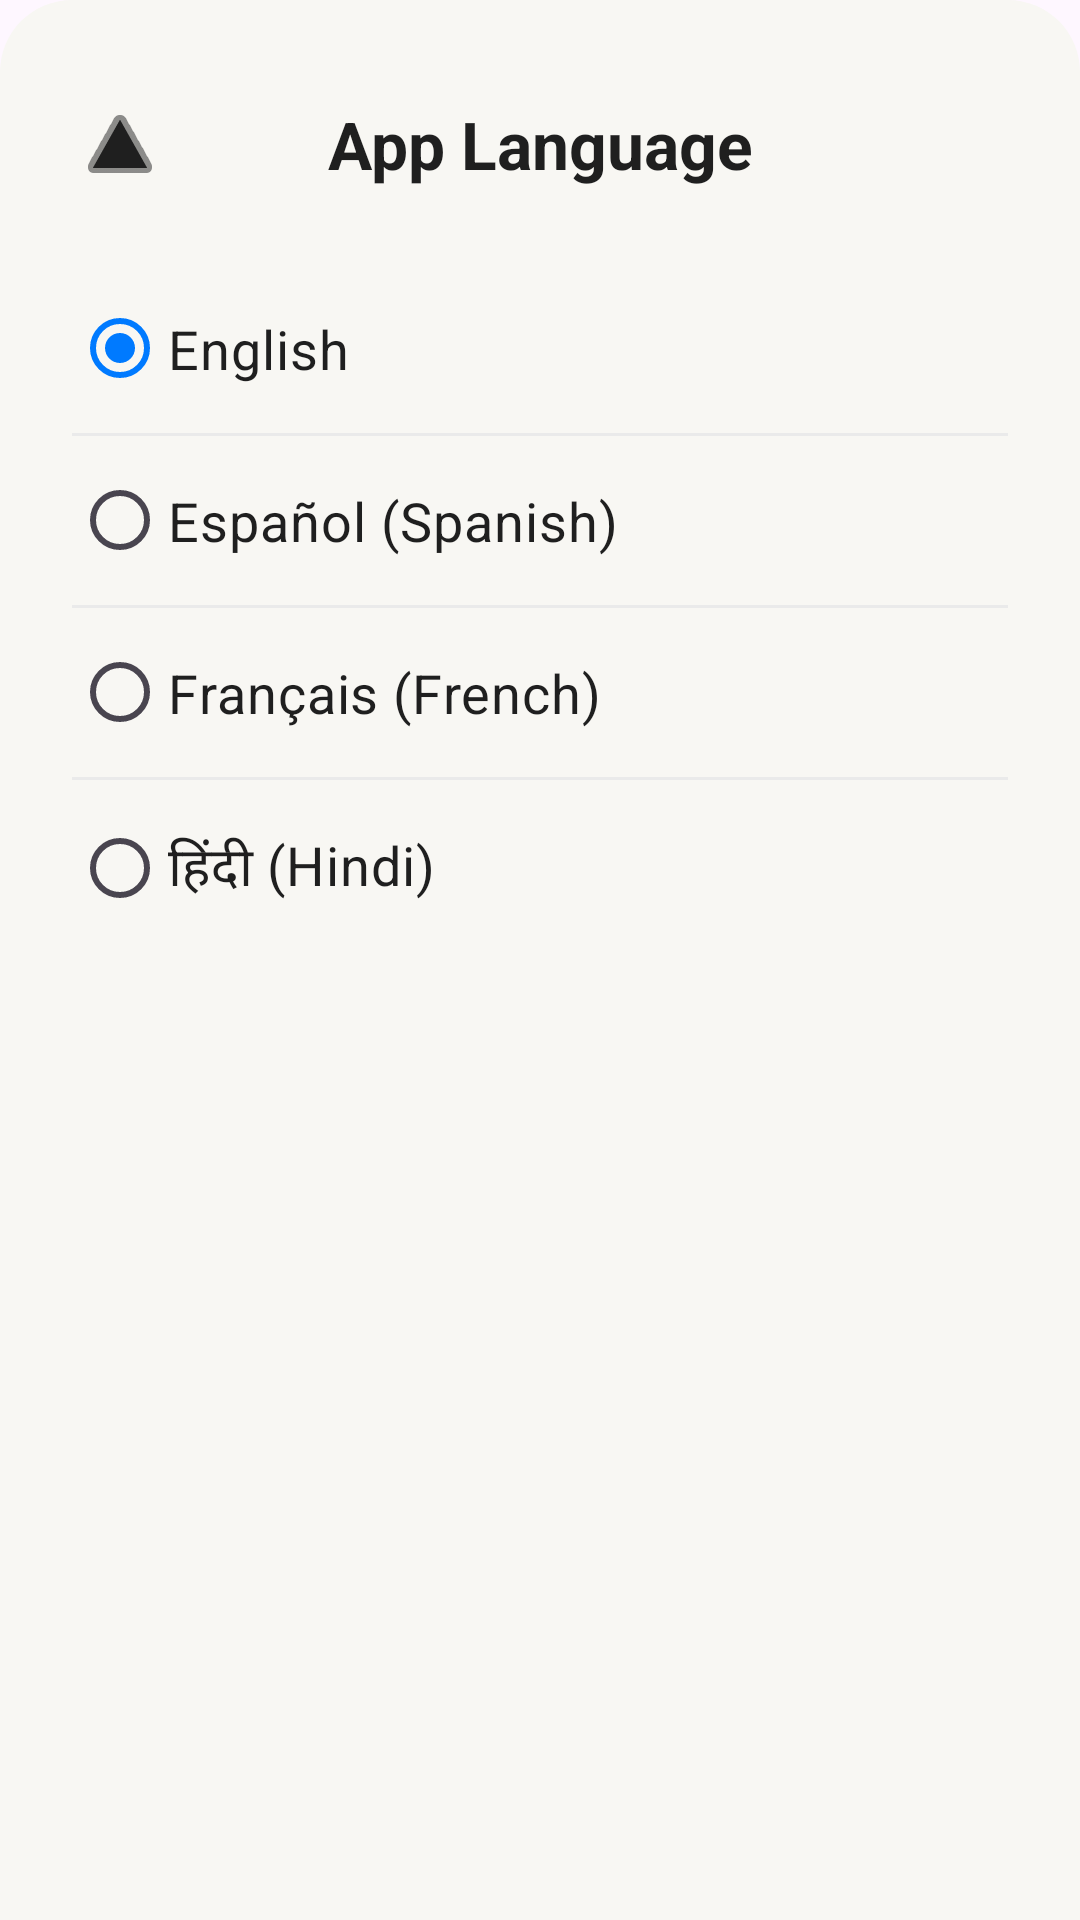

Here is an Android app screen rendered from its layout file. Give the layout XML and the strings, colors and styles it references.
<!-- AndroidManifest.xml: application theme Theme.SafeTourAI -->
<!-- res/layout/layout_settings_language.xml -->
<?xml version="1.0" encoding="utf-8"?>
<LinearLayout xmlns:android="http://schemas.android.com/apk/res/android"
    xmlns:app="http://schemas.android.com/apk/res-auto"
    android:layout_width="match_parent"
    android:layout_height="wrap_content"
    android:orientation="vertical"
    android:background="@drawable/bg_bottom_sheet_rounded"
    android:paddingTop="12dp"
    android:paddingBottom="32dp">

    
    <View
        android:layout_width="40dp"
        android:layout_height="4dp"
        android:layout_gravity="center_horizontal"
        android:background="@drawable/bg_pill_grey"
        android:layout_marginBottom="16dp" />

    <LinearLayout
        android:layout_width="match_parent"
        android:layout_height="wrap_content"
        android:orientation="horizontal"
        android:gravity="center_vertical"
        android:layout_marginBottom="24dp"
        android:paddingHorizontal="24dp">

        <ImageView
            android:id="@+id/ivBackFromLanguage"
            android:layout_width="32dp"
            android:layout_height="32dp"
            android:src="@android:drawable/ic_media_play"
            android:rotation="270"
            app:tint="@color/theme_icon_primary"
            android:background="?attr/selectableItemBackgroundBorderless"
            android:clickable="true"
            android:focusable="true"/>

        <TextView
            android:layout_width="0dp"
            android:layout_height="wrap_content"
            android:layout_weight="1"
            android:text="App Language"
            android:textColor="@color/theme_text_primary"
            android:textSize="22sp"
            android:textStyle="bold"
            android:gravity="center"
            android:layout_marginEnd="32dp"/>
    </LinearLayout>

    <RadioGroup
        android:id="@+id/rgLanguages"
        android:layout_width="match_parent"
        android:layout_height="wrap_content"
        android:paddingHorizontal="24dp">

        <RadioButton
            android:id="@+id/rbLangEnglish"
            android:layout_width="match_parent"
            android:layout_height="wrap_content"
            android:text="English"
            android:textColor="@color/theme_text_primary"
            android:textSize="18sp"
            android:paddingVertical="16dp"
            android:checked="true"
            android:buttonTint="@color/theme_icon_primary" />

        <View
            android:layout_width="match_parent"
            android:layout_height="1dp"
            android:background="@color/theme_divider" />

        <RadioButton
            android:id="@+id/rbLangSpanish"
            android:layout_width="match_parent"
            android:layout_height="wrap_content"
            android:text="Español (Spanish)"
            android:textColor="@color/theme_text_primary"
            android:textSize="18sp"
            android:paddingVertical="16dp"
            android:buttonTint="@color/theme_icon_primary" />

        <View
            android:layout_width="match_parent"
            android:layout_height="1dp"
            android:background="@color/theme_divider" />

        <RadioButton
            android:id="@+id/rbLangFrench"
            android:layout_width="match_parent"
            android:layout_height="wrap_content"
            android:text="Français (French)"
            android:textColor="@color/theme_text_primary"
            android:textSize="18sp"
            android:paddingVertical="16dp"
            android:buttonTint="@color/theme_icon_primary" />

        <View
            android:layout_width="match_parent"
            android:layout_height="1dp"
            android:background="@color/theme_divider" />

        <RadioButton
            android:id="@+id/rbLangHindi"
            android:layout_width="match_parent"
            android:layout_height="wrap_content"
            android:text="हिंदी (Hindi)"
            android:textColor="@color/theme_text_primary"
            android:textSize="18sp"
            android:paddingVertical="16dp"
            android:buttonTint="@color/theme_icon_primary" />

    </RadioGroup>

</LinearLayout>
<!-- resources referenced by this layout -->
<resources>
  <color name="theme_divider">#EAEAEA</color>
  <color name="theme_icon_primary">#1F1F1F</color>
  <color name="theme_text_primary">#1F1F1F</color>
  <!-- drawable bg_bottom_sheet_rounded (drawable) -->
  <?xml version="1.0" encoding="utf-8"?>
  <shape xmlns:android="http://schemas.android.com/apk/res/android"
      android:shape="rectangle">
      <solid android:color="@color/theme_surface_secondary" />
      <corners
          android:topLeftRadius="24dp"
          android:topRightRadius="24dp" />
  </shape>
  <style name="Theme.SafeTourAI" parent="Base.Theme.SafeTourAI" />
  <color name="theme_surface_secondary">#F8F7F3</color>
  <style name="Base.Theme.SafeTourAI" parent="Theme.Material3.Light.NoActionBar">
          
          <item name="colorPrimary">@color/electric_blue</item>
          <item name="colorSecondary">@color/crimson_red</item>
          <item name="android:statusBarColor">@color/off_white</item>
          <item name="android:windowLightStatusBar">true</item>
      </style>
  <color name="electric_blue">#007AFF</color>
  <color name="crimson_red">#D32F2F</color>
  <color name="off_white">#F8F9FA</color>
</resources>
